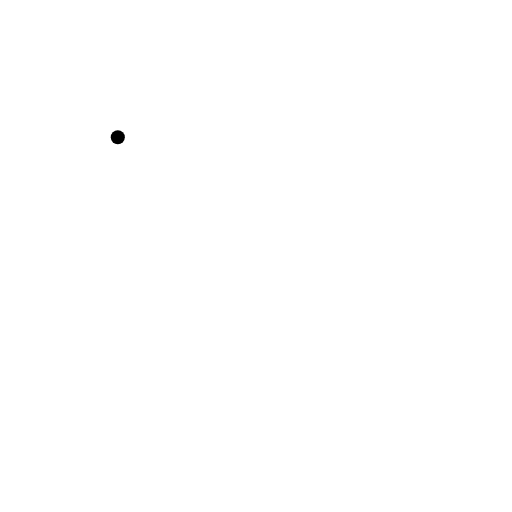
t = 0.00 s
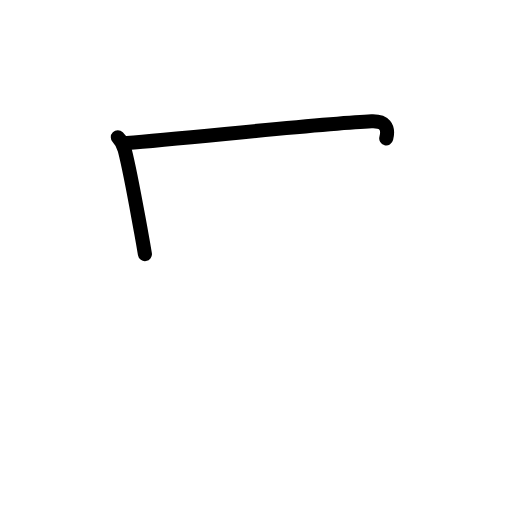
t = 1.58 s
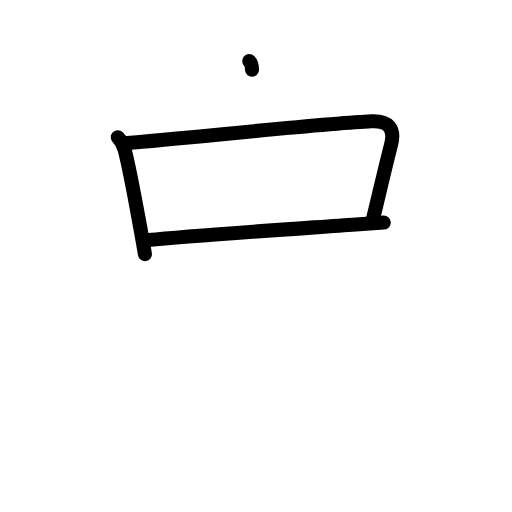
t = 3.17 s
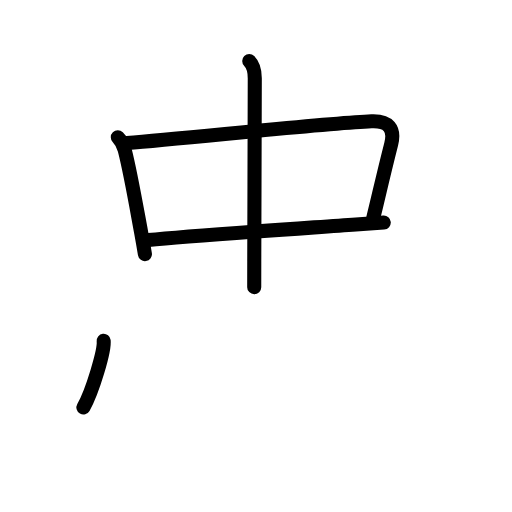
t = 4.75 s
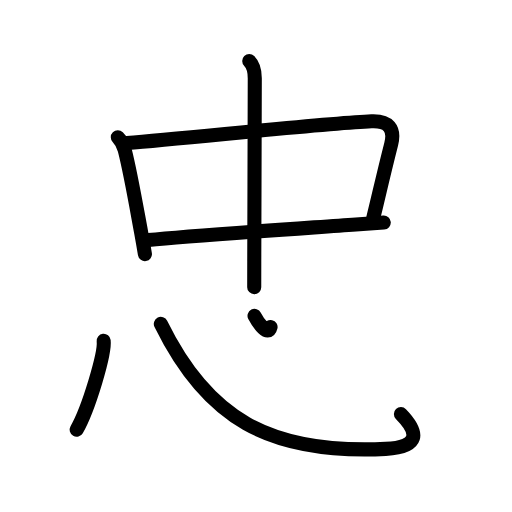
t = 6.50 s
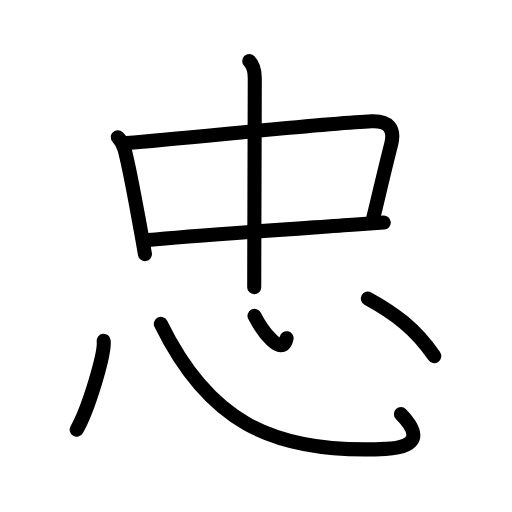
t = 8.00 s

The animated SVG that drew these frames (rendered in a browser with its animation timeline set to each time). Animation: 23 SMIL elements (animate=23); one cycle of 8.00 s.

<?xml version="1.0" encoding="UTF-8"?>
<!--
AniKanjiVG is licensed by CC-BY-SA Paul C. Sommerhoff (https://bitbucket.org/sommerhoff/anikanjivg).
AniKanjiVG uses KanjiVG which is licensed by CC-BY-SA Ulrich Apel (http://kanjivg.tagaini.net).
See also http://creativecommons.org/licenses/by-sa/3.0/
-->
<svg xmlns:kvg='http://kanjivg.tagaini.net' xmlns='http://www.w3.org/2000/svg' width='109' height='109' viewBox='0 0 109 109' style='fill:none;stroke:#000000;stroke-width:3;stroke-linecap:round;stroke-linejoin:round;' id="kvg:kanji_05fe0"><g id="kvg:05fe0" kvg:element="忠"><g id="kvg:05fe0-g1" kvg:element="中" kvg:position="top" kvg:phon="中"><g id="kvg:05fe0-g2" kvg:element="口"><path id="kvg:05fe0-s1" kvg:type="㇑" d="M25.08,29.23c0.78,0.78,1.17,1.52,1.48,2.73c1.15,4.48,2.03,9.58,3.49,17.53c0.27,1.48,0.54,3.01,0.8,4.6"><animate attributeName="d" begin="0.0s" dur="0.3333333333333333s" from="M25.08,29.23C25.08,29.23,25.08,29.23,25.08,29.23" to="M25.08,29.23c0.78,0.78,1.17,1.52,1.48,2.73" />
<animate attributeName="d" begin="0.3333333333333333s" dur="0.3333333333333333s" from="M25.08,29.23c0.78,0.78,1.17,1.52,1.48,2.73c0,0,0,0,0,0,0" to="M25.08,29.23c0.78,0.78,1.17,1.52,1.48,2.73c1.15,4.48,2.03,9.58,3.49,17.53" />
<animate attributeName="d" begin="0.6666666666666666s" dur="0.3333333333333333s" from="M25.08,29.23c0.78,0.78,1.17,1.52,1.48,2.73c1.15,4.48,2.03,9.58,3.49,17.53c0,0,0,0,0,0,0" to="M25.08,29.23c0.78,0.78,1.17,1.52,1.48,2.73c1.15,4.48,2.03,9.58,3.49,17.53c0.27,1.48,0.54,3.01,0.8,4.6" />
</path>
<path id="kvg:05fe0-s2" kvg:type="㇕b" d="M27.03,30.45c13.34-1.07,42.4-4.22,52.06-4.63c3.62-0.15,5.03,1.53,4.19,4.86c-2.02,7.96-2.77,11.58-3.8,15.65"><animate attributeName="d" begin="1.0s" dur="0.3333333333333333s" from="M27.03,30.45C27.03,30.45,27.03,30.45,27.03,30.45" to="M27.03,30.45c13.34-1.07,42.4-4.22,52.06-4.63" />
<animate attributeName="d" begin="1.3333333333333333s" dur="0.3333333333333333s" from="M27.03,30.45c13.34-1.07,42.4-4.22,52.06-4.63c0,0,0,0,0,0,0" to="M27.03,30.45c13.34-1.07,42.4-4.22,52.06-4.63c3.62-0.15,5.03,1.53,4.19,4.86" />
<animate attributeName="d" begin="1.6666666666666665s" dur="0.3333333333333333s" from="M27.03,30.45c13.34-1.07,42.4-4.22,52.06-4.63c3.62-0.15,5.03,1.53,4.19,4.86c0,0,0,0,0,0,0" to="M27.03,30.45c13.34-1.07,42.4-4.22,52.06-4.63c3.62-0.15,5.03,1.53,4.19,4.86c-2.02,7.96-2.77,11.58-3.8,15.65" />
<animate attributeName="d" begin="0s" dur="1.0s" from="M-100,-100" to="M-100,-100" />
</path>
<path id="kvg:05fe0-s3" kvg:type="㇐b" d="M31.57,51.11c9.41-0.95,29.41-2.28,44.2-3.33c2.08-0.15,4.07-0.29,5.93-0.41"><animate attributeName="d" begin="2.0s" dur="0.5s" from="M31.57,51.11C31.57,51.11,31.57,51.11,31.57,51.11" to="M31.57,51.11c9.41-0.95,29.41-2.28,44.2-3.33" />
<animate attributeName="d" begin="2.5s" dur="0.5s" from="M31.57,51.11c9.41-0.95,29.41-2.28,44.2-3.33c0,0,0,0,0,0,0" to="M31.57,51.11c9.41-0.95,29.41-2.28,44.2-3.33c2.08-0.15,4.07-0.29,5.93-0.41" />
<animate attributeName="d" begin="0s" dur="2.0s" from="M-100,-100" to="M-100,-100" />
</path>
</g>
<g id="kvg:05fe0-g3" kvg:element="丨"><path id="kvg:05fe0-s4" kvg:type="㇑" d="M53.06,13c1.03,1.03,1.18,2.5,1.18,3.66c0,4-0.08,27.32-0.11,38.97c-0.01,2.47-0.01,4.41-0.01,5.5"><animate attributeName="d" begin="3.0s" dur="0.3333333333333333s" from="M53.06,13C53.06,13,53.06,13,53.06,13" to="M53.06,13c1.03,1.03,1.18,2.5,1.18,3.66" />
<animate attributeName="d" begin="3.3333333333333335s" dur="0.3333333333333333s" from="M53.06,13c1.03,1.03,1.18,2.5,1.18,3.66c0,0,0,0,0,0,0" to="M53.06,13c1.03,1.03,1.18,2.5,1.18,3.66c0,4-0.08,27.32-0.11,38.97" />
<animate attributeName="d" begin="3.6666666666666665s" dur="0.3333333333333333s" from="M53.06,13c1.03,1.03,1.18,2.5,1.18,3.66c0,4-0.08,27.32-0.11,38.97c0,0,0,0,0,0,0" to="M53.06,13c1.03,1.03,1.18,2.5,1.18,3.66c0,4-0.08,27.32-0.11,38.97c-0.01,2.47-0.01,4.41-0.01,5.5" />
<animate attributeName="d" begin="0s" dur="3.0s" from="M-100,-100" to="M-100,-100" />
</path>
</g>
</g>
<g id="kvg:05fe0-g4" kvg:element="心" kvg:position="bottom" kvg:radical="general"><path id="kvg:05fe0-s5" kvg:type="㇔" d="M22.07,72.55c0.32,2.67-3.2,14.47-5.75,18.93"><animate attributeName="d" begin="4.0s" dur="1.0s" from="M22.07,72.55C22.07,72.55,22.07,72.55,22.07,72.55" to="M22.07,72.55c0.32,2.67-3.2,14.47-5.75,18.93" />
<animate attributeName="d" begin="0s" dur="4.0s" from="M-100,-100" to="M-100,-100" />
</path>
<path id="kvg:05fe0-s6" kvg:type="㇟b" d="M34.24,68.96C44,88.88,57.12,96.75,82.11,95.56c7.21-0.34,7.17-3.37,3.24-7.41"><animate attributeName="d" begin="5.0s" dur="0.5s" from="M34.24,68.96C34.24,68.96,34.24,68.96,34.24,68.96" to="M34.24,68.96C44,88.88,57.12,96.75,82.11,95.56" />
<animate attributeName="d" begin="5.5s" dur="0.5s" from="M34.24,68.96C44,88.88,57.12,96.75,82.11,95.56c0,0,0,0,0,0,0" to="M34.24,68.96C44,88.88,57.12,96.75,82.11,95.56c7.21-0.34,7.17-3.37,3.24-7.41" />
<animate attributeName="d" begin="0s" dur="5.0s" from="M-100,-100" to="M-100,-100" />
</path>
<path id="kvg:05fe0-s7" kvg:type="㇔a" d="M54.19,67.25c1.55,3.02,5.85,9.01,6.82,4.75"><animate attributeName="d" begin="6.0s" dur="1.0s" from="M54.19,67.25C54.19,67.25,54.19,67.25,54.19,67.25" to="M54.19,67.25c1.55,3.02,5.85,9.01,6.82,4.75" />
<animate attributeName="d" begin="0s" dur="6.0s" from="M-100,-100" to="M-100,-100" />
</path>
<path id="kvg:05fe0-s8" kvg:type="㇔" d="M78.31,63.56c5.57,3.06,10.07,6.31,14.13,12.25"><animate attributeName="d" begin="7.0s" dur="1.0s" from="M78.31,63.56C78.31,63.56,78.31,63.56,78.31,63.56" to="M78.31,63.56c5.57,3.06,10.07,6.31,14.13,12.25" />
<animate attributeName="d" begin="0s" dur="7.0s" from="M-100,-100" to="M-100,-100" />
</path>
</g>
</g>
</svg>
